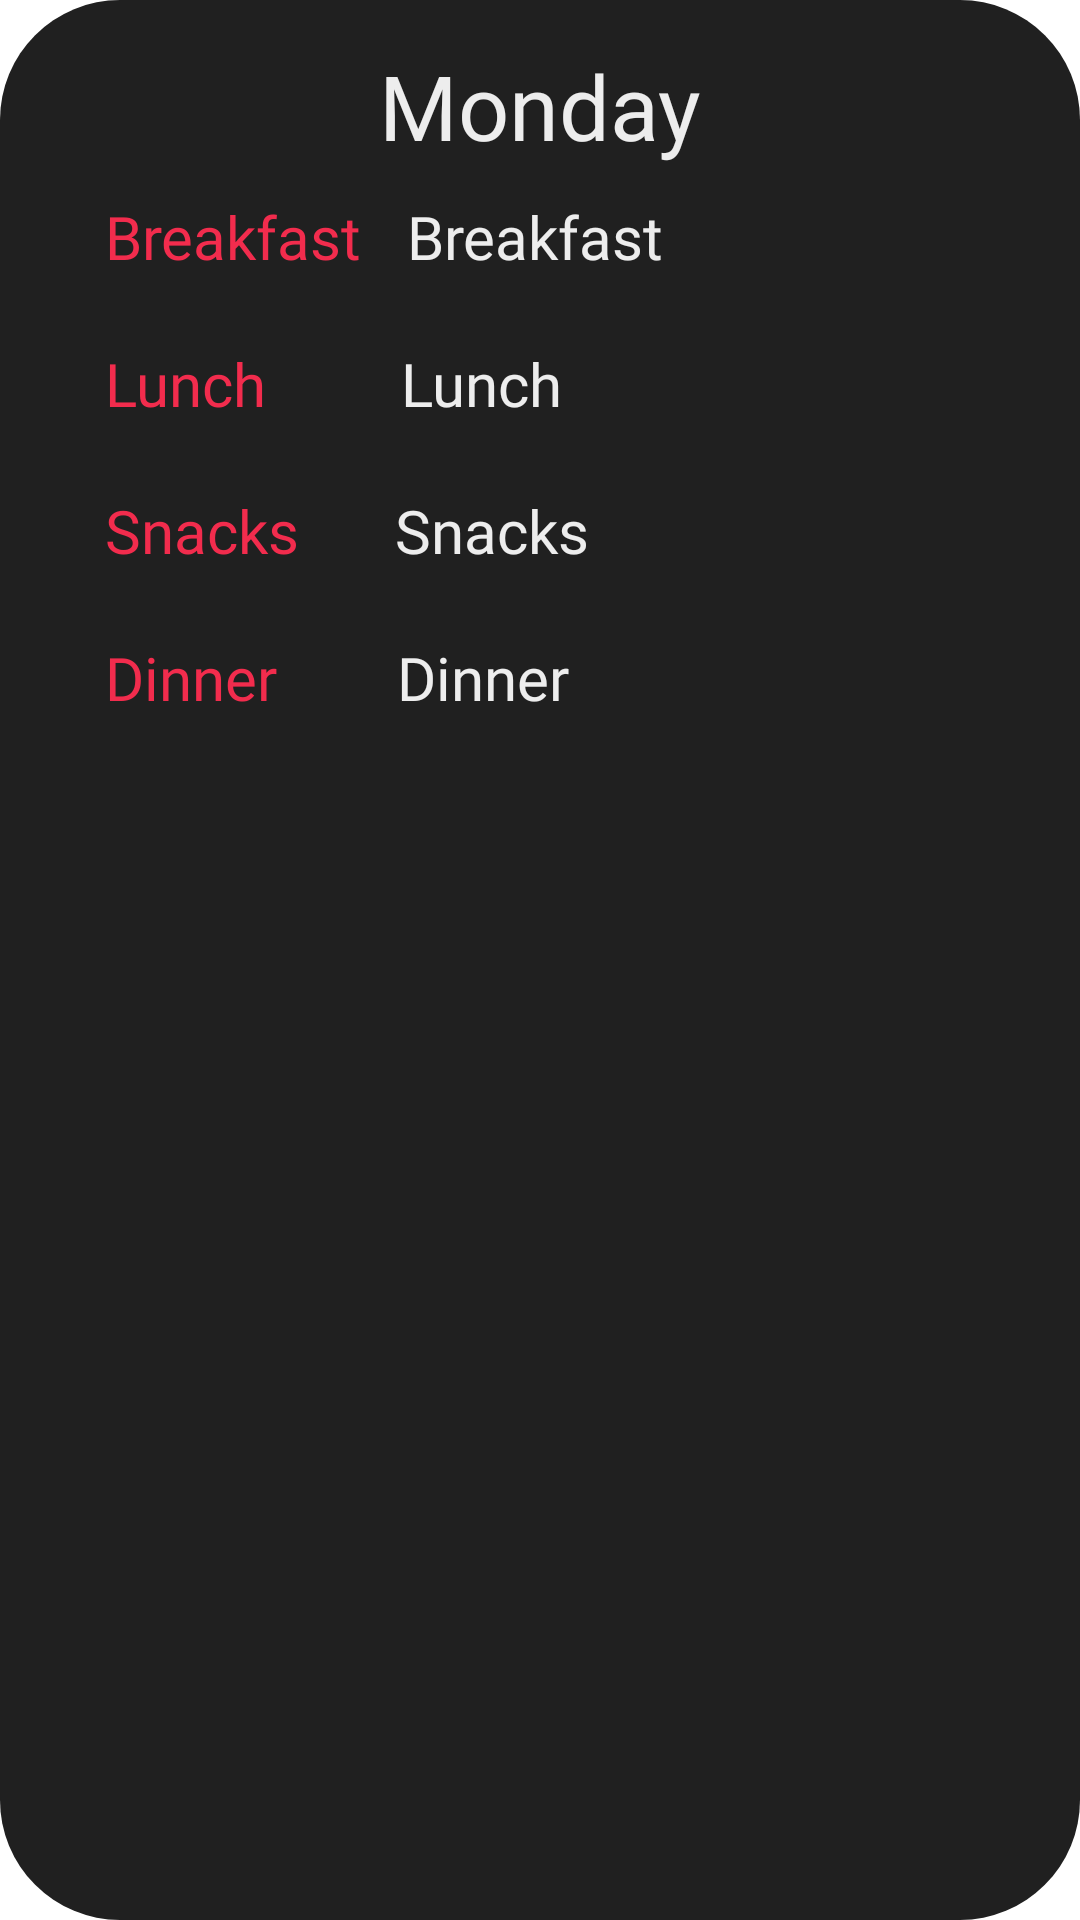

Reconstruct the res/layout file that produces this screen, plus the resources it refers to.
<!-- AndroidManifest.xml: application theme Theme.MnCApp -->
<!-- res/layout/mess_item.xml -->
<?xml version="1.0" encoding="utf-8"?>
<LinearLayout xmlns:android="http://schemas.android.com/apk/res/android"
    android:layout_width="match_parent"
    android:layout_height="wrap_content"
    android:layout_marginStart="20dp"
    android:layout_marginTop="30dp"
    android:layout_marginEnd="20dp"
    android:background="@drawable/box_bg"
    android:orientation="vertical"
    android:id="@+id/messContainer"
    android:padding="15dp">
    
    <TextView
        android:id="@+id/mDay"
        android:layout_width="match_parent"
        android:layout_height="wrap_content"
        android:layout_marginBottom="10dp"
        android:fontFamily="@font/mac"
        android:gravity="center"
        android:text="Monday"
        android:textColor="@color/text"
        android:textSize="30sp" />

    

    
    <LinearLayout
        android:layout_width="match_parent"
        android:layout_height="wrap_content"
        android:orientation="horizontal">

        <TextView
            android:layout_width="wrap_content"
            android:layout_height="match_parent"
            android:layout_marginEnd="5dp"
            android:layout_marginStart="20dp"
            android:fontFamily="@font/roboto"
            android:gravity="center_vertical"
            android:text="@string/breakfast"
            android:textColor="@color/secondary"
            android:textSize="20sp" />

        <TextView
            android:id="@+id/mBreakfast"
            android:layout_width="wrap_content"
            android:layout_height="wrap_content"
            android:layout_marginStart="10dp"
            android:fontFamily="@font/roboto"
            android:text="@string/breakfast"
            android:textColor="@color/text"
            android:textSize="20sp" />


    </LinearLayout>

    <View
        android:layout_width="100dp"
        android:layout_height="2dp"
        android:layout_gravity="end"
        android:layout_marginEnd="30dp"
        android:layout_marginTop="15dp"
        android:layout_marginBottom="5dp" />

    
    <LinearLayout
        android:layout_width="match_parent"
        android:layout_height="wrap_content"
        android:orientation="horizontal">

        <TextView
            android:layout_width="wrap_content"
            android:layout_height="match_parent"
            android:layout_marginStart="20dp"
            android:layout_marginEnd="35dp"
            android:fontFamily="@font/roboto"
            android:gravity="center_vertical"
            android:text="@string/lunch"
            android:textColor="@color/secondary"
            android:textSize="20sp" />

        <TextView
            android:id="@+id/mLunch"
            android:layout_width="wrap_content"
            android:layout_height="wrap_content"
            android:layout_marginStart="10dp"
            android:fontFamily="@font/roboto"
            android:text="@string/lunch"
            android:textColor="@color/text"
            android:textSize="20sp" />

    </LinearLayout>


    <View
        android:layout_width="100dp"
        android:layout_height="2dp"
        android:layout_gravity="end"
        android:layout_marginEnd="30dp"
        android:layout_marginTop="15dp"
        android:layout_marginBottom="5dp"/>

    
    <LinearLayout
        android:layout_width="match_parent"
        android:layout_height="wrap_content"
        android:orientation="horizontal">

        <TextView
            android:layout_width="wrap_content"
            android:layout_height="match_parent"
            android:layout_marginStart="20dp"
            android:layout_marginEnd="22dp"
            android:fontFamily="@font/roboto"
            android:gravity="center_vertical"
            android:text="@string/snacks"
            android:textColor="@color/secondary"
            android:textSize="20sp" />

        <TextView
            android:id="@+id/mSnacks"
            android:layout_width="wrap_content"
            android:layout_height="wrap_content"
            android:layout_marginStart="10dp"
            android:fontFamily="@font/roboto"
            android:text="@string/snacks"
            android:textColor="@color/text"
            android:textSize="20sp" />

    </LinearLayout>


    <View
        android:layout_width="100dp"
        android:layout_height="2dp"
        android:layout_gravity="end"
        android:layout_marginEnd="30dp"
        android:layout_marginTop="15dp"
        android:layout_marginBottom="5dp" />

    
    <LinearLayout
        android:layout_width="match_parent"
        android:layout_height="wrap_content"
        android:layout_marginBottom="20dp"
        android:orientation="horizontal">

        <TextView
            android:layout_width="wrap_content"
            android:layout_height="match_parent"
            android:layout_marginStart="20dp"
            android:layout_marginEnd="30dp"
            android:fontFamily="@font/roboto"
            android:text="@string/dinner"
            android:textColor="@color/secondary"
            android:textSize="20sp" />

        <TextView
            android:id="@+id/mDinner"
            android:layout_width="wrap_content"
            android:layout_height="match_parent"
            android:layout_marginStart="10dp"
            android:fontFamily="@font/roboto"
            android:gravity="center_vertical"
            android:text="@string/dinner"
            android:textColor="@color/text"
            android:textSize="20sp" />

    </LinearLayout>


</LinearLayout>
<!-- resources referenced by this layout -->
<resources>
  <color name="secondary">#F22C4D</color>
  <color name="text">#EDEDED</color>
  <!-- drawable box_bg (drawable) -->
  <?xml version="1.0" encoding="utf-8"?>
  <shape xmlns:android="http://schemas.android.com/apk/res/android">
      <solid android:color="@color/grey"/>
      <corners android:radius="40dp"/>
  </shape>
  <string name="breakfast">Breakfast</string>
  <string name="dinner">Dinner</string>
  <string name="lunch">Lunch</string>
  <string name="snacks">Snacks</string>
  <style name="Theme.MnCApp" parent="Theme.MaterialComponents.DayNight.DarkActionBar">
          
          <item name="colorPrimary">@color/purple_500</item>
          <item name="colorPrimaryVariant">@color/purple_700</item>
          <item name="colorOnPrimary">@color/white</item>
          
          <item name="colorSecondary">@color/teal_200</item>
          <item name="colorSecondaryVariant">@color/teal_700</item>
          <item name="colorOnSecondary">@color/black</item>
          
          <item name="android:statusBarColor" tools:targetApi="l">?attr/colorPrimaryVariant</item>
          
      </style>
  <color name="grey">#202020</color>
  <color name="purple_500">#FF6200EE</color>
  <color name="purple_700">#FF3700B3</color>
  <color name="white">#FFFFFFFF</color>
  <color name="teal_200">#FF03DAC5</color>
  <color name="teal_700">#FF018786</color>
  <color name="black">#FF000000</color>
</resources>
